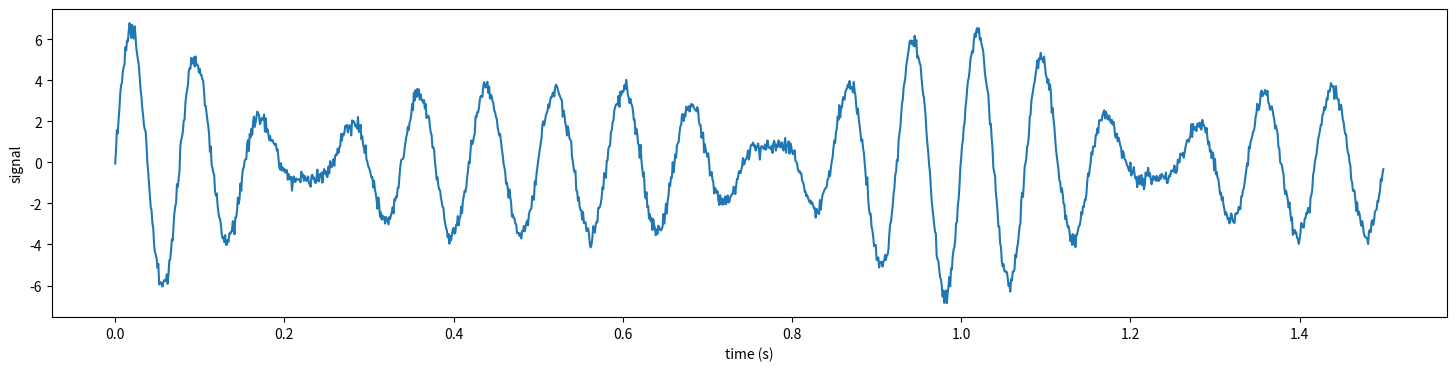
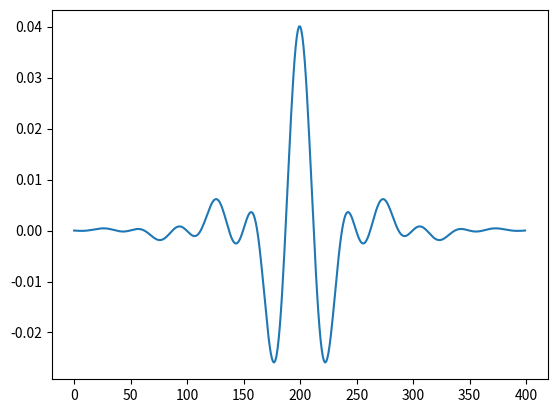
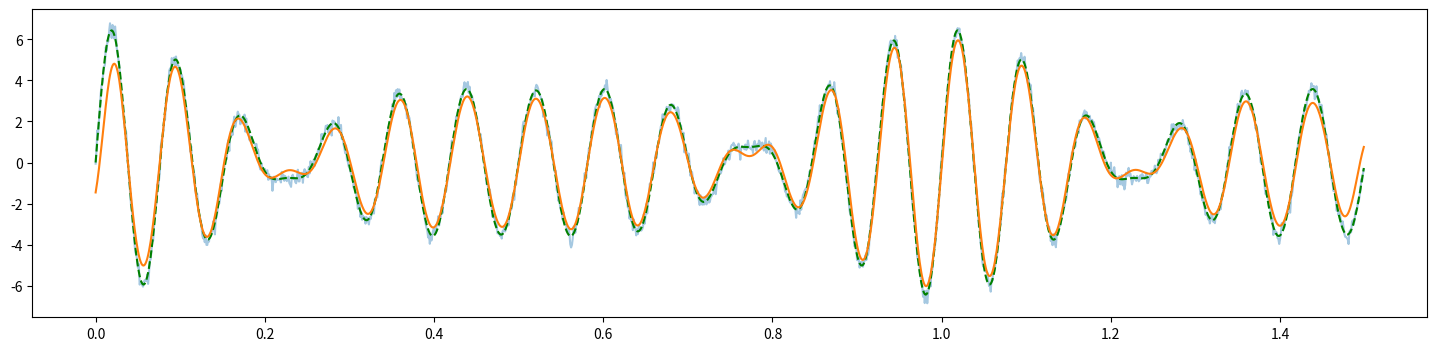
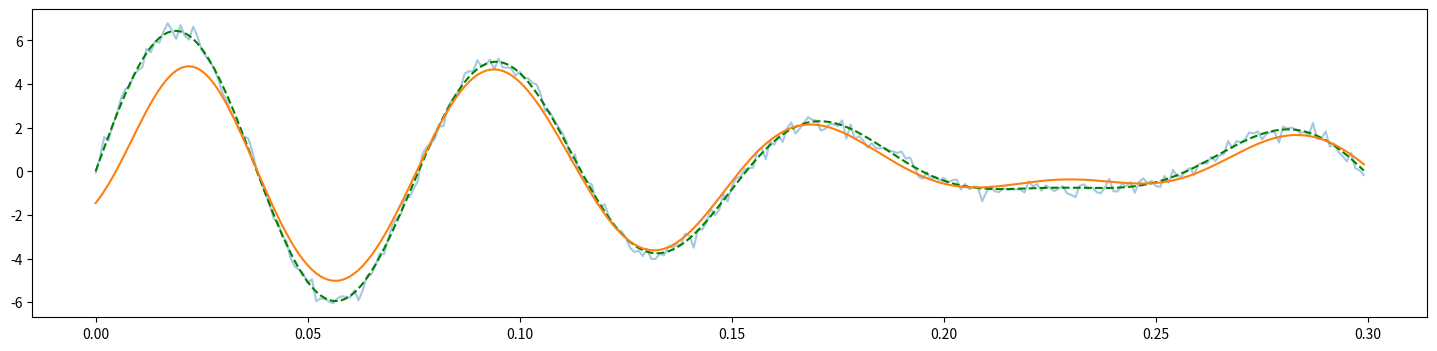
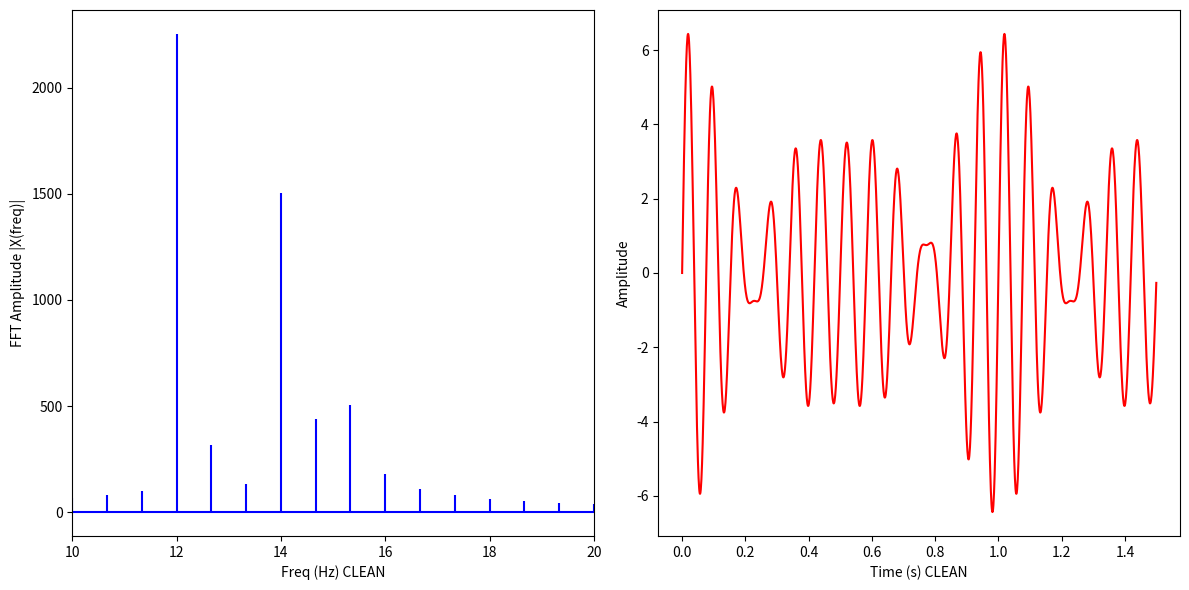
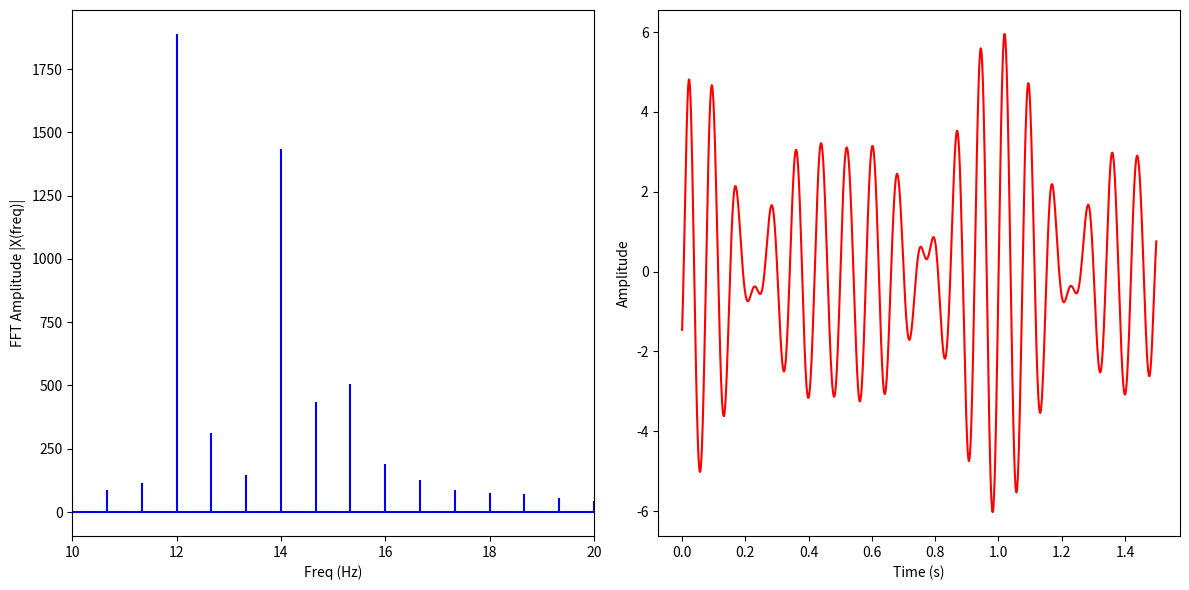
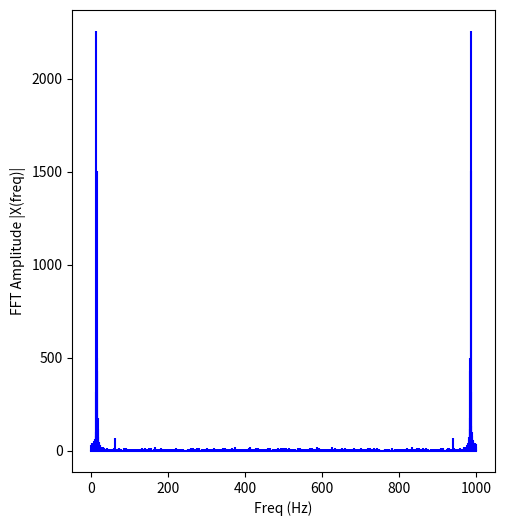

Generate these figures, in order, with matplotlib: (Note: this script raises an exception after producing the figures.)
import numpy as np
from scipy import signal
from numpy.fft import fft, ifft
import matplotlib.pyplot as plt
from math import pi
import numpy as np
from scipy import signal

sampling_freq = 1000
duration = 1.5


t = np.arange(0.0, duration, 1/sampling_freq)
y_clean = 3 * np.sin(2*pi*12*t) + 0.5 * np.sin(2*pi*13*t) + 2 * np.sin(2*pi*14*t) + np.sin(2*pi*15*t)

y = y_clean + 0.1 * np.sin(2*pi*60*t) + 0.2 * np.random.normal(size=len(t))
plt.figure(figsize=(18,4))
plt.plot(t, y)
#plt.plot(t, y_clean)
plt.xlabel('time (s)')
plt.ylabel('signal')
plt.show()

filter = signal.firwin(400, [0.02, 0.06], pass_zero=False)
plt.plot(filter)
plt.show()

y2 = signal.convolve(y, filter, mode='same')

plt.figure(figsize=(18,4))
plt.plot(t, y, alpha=0.4)
plt.plot(t, y_clean, '--', color='green')
plt.plot(t, y2)
plt.show()

plt.figure(figsize=(18,4))
plt.plot(t[:300], y[:300], alpha=0.4)
plt.plot(t[:300], y_clean[:300], '--', color='green')
plt.plot(t[:300], y2[:300])
plt.show()


X = fft(y_clean)
N = len(y_clean)
n = np.arange(N)
T = N/sampling_freq
freq = n/T

plt.figure(figsize = (12, 6))
plt.subplot(121)

plt.stem(freq, np.abs(X), 'b', \
         markerfmt=" ", basefmt="-b")
plt.xlabel('Freq (Hz) CLEAN')
plt.ylabel('FFT Amplitude |X(freq)|')
plt.xlim(10, 20)

plt.subplot(122)
plt.plot(t, ifft(X), 'r')
plt.xlabel('Time (s) CLEAN')
plt.ylabel('Amplitude')
plt.tight_layout()
plt.show()


X2 = fft(y2)
N2 = len(y2)
n2 = np.arange(N2)
T2 = N2/sampling_freq
freq = n2/T2

plt.figure(figsize = (12, 6))
plt.subplot(121)

plt.stem(freq, np.abs(X2), 'b', \
         markerfmt=" ", basefmt="-b")
plt.xlabel('Freq (Hz)')
plt.ylabel('FFT Amplitude |X(freq)|')
plt.xlim(10, 20)

plt.subplot(122)
plt.plot(t, ifft(X2), 'r')
plt.xlabel('Time (s)')
plt.ylabel('Amplitude')
plt.tight_layout()
plt.show()


X3 = fft(y)
N3 = len(y)
n3 = np.arange(N3)
T3 = N3/sampling_freq
freq = n3/T3

plt.figure(figsize = (12, 6))
plt.subplot(121)

plt.stem(freq, np.abs(X3), 'b', \
         markerfmt=" ", basefmt="-b")
plt.xlabel('Freq (Hz)')
plt.ylabel('FFT Amplitude |X(freq)|')
plt.xlim(10, 20, 1)

plt.subplot(122)
plt.plot(t, ifft(X3), 'r')
plt.xlabel('Time (s)')
plt.ylabel('Amplitude')
plt.tight_layout()
plt.show()
